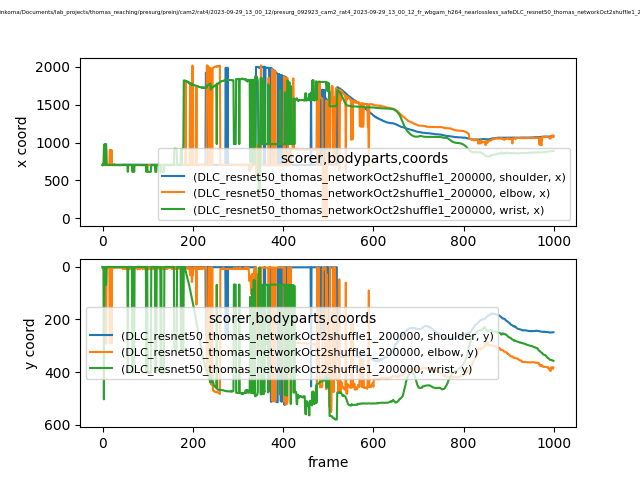

Data behind this chart, as committed beside it:
scorer, DLC_resnet50_thomas_networkOct2shuffle1_…, DLC_resnet50_thomas_networkOct2shuffle1_…, DLC_resnet50_thomas_networkOct2shuffle1_…, DLC_resnet50_thomas_networkOct2shuffle1_…, DLC_resnet50_thomas_networkOct2shuffle1_…, DLC_resnet50_thomas_networkOct2shuffle1_…, DLC_resnet50_thomas_networkOct2shuffle1_…, DLC_resnet50_thomas_networkOct2shuffle1_…, DLC_resnet50_thomas_networkOct2shuffle1_…
bodyparts, shoulder, shoulder, shoulder, elbow, elbow, elbow, wrist, wrist, wrist
coords, x, y, likelihood, x, y, likelihood, x, y, likelihood
0, 705.8, 2.568, 0.1304, 700.1, 3.575, 0.02605, 703.2, 1.372, 0.005759
1, 706.2, 2.442, 0.1065, 708.8, 6.881, 0.01801, 713, 1.422, 0.004418
2, 706, 2.427, 0.1166, 700.4, 3.431, 0.02054, 703.5, 1.32, 0.004419
3, 705.8, 2.475, 0.09569, 700.4, 3.387, 0.02175, 915.2, 503.5, 0.005546
4, 706.2, 2.254, 0.1124, 700.5, 3.362, 0.02455, 976, 69.46, 0.01027
5, 705.7, 2.398, 0.1119, 700.4, 3.483, 0.02299, 978.8, 69.01, 0.006737
6, 705.5, 2.424, 0.1077, 700.4, 3.466, 0.0225, 703.4, 1.239, 0.005193
7, 705.9, 2.308, 0.1035, 700.6, 3.428, 0.02522, 978.8, 69.19, 0.005951
8, 705.6, 2.558, 0.117, 902.4, 293, 0.05769, 978.9, 69.27, 0.007196
9, 705.8, 2.473, 0.1087, 700.5, 3.465, 0.02162, 703.5, 1.344, 0.004841
10, 705.4, 2.427, 0.1115, 699.9, 3.874, 0.01916, 703.2, 1.223, 0.00412
11, 705.5, 2.452, 0.1039, 700.5, 3.524, 0.03312, 702.8, 1.474, 0.007264
12, 705.8, 2.488, 0.1142, 700.4, 3.477, 0.02302, 703.5, 1.225, 0.005023
13, 705.9, 2.512, 0.1074, 700.5, 3.529, 0.02675, 703.4, 1.326, 0.005661
14, 705.7, 2.396, 0.11, 700, 3.824, 0.01796, 703.7, 0.9867, 0.004071
15, 705.5, 2.306, 0.1018, 700.3, 3.396, 0.02315, 703.2, 1.2, 0.004735
16, 705.7, 2.357, 0.1024, 901.9, 291.1, 0.155, 703.3, 1.208, 0.004687
17, 706, 2.327, 0.08986, 901.1, 291.3, 0.04966, 703.2, 1.309, 0.006669
18, 705.8, 2.362, 0.09702, 700.4, 3.463, 0.02693, 703.3, 1.29, 0.005385
19, 705.8, 2.283, 0.09373, 700.3, 3.379, 0.02397, 703.2, 1.274, 0.00457
20, 705.7, 2.468, 0.1073, 900.4, 291.3, 0.02202, 703.8, 1.164, 0.003778
21, 706, 2.443, 0.09784, 703.8, 9.237, 0.02864, 703.5, 1.104, 0.005611
22, 705.9, 2.416, 0.103, 700.1, 3.705, 0.01963, 703.7, 1.145, 0.004092
23, 705.8, 2.477, 0.1052, 700.1, 3.621, 0.01919, 703.7, 1.188, 0.003945
24, 705.5, 2.378, 0.1143, 700, 3.779, 0.02029, 703.3, 1.149, 0.004769
25, 705.7, 2.384, 0.1071, 700, 3.764, 0.01804, 703.4, 1.1, 0.003745
26, 705.3, 2.484, 0.1191, 699.7, 4.114, 0.01715, 712.8, 1.177, 0.003626
27, 705.8, 2.452, 0.1051, 700.7, 3.325, 0.03593, 702.7, 1.473, 0.007106
28, 705.5, 2.296, 0.1096, 700.3, 3.414, 0.02668, 702.6, 1.451, 0.006103
29, 705.3, 2.422, 0.1107, 700.3, 3.564, 0.03006, 702.6, 1.564, 0.00709
30, 705.3, 2.621, 0.123, 699.8, 4.032, 0.03016, 702.6, 1.362, 0.006907
31, 705.3, 2.627, 0.1195, 699.8, 4.046, 0.02937, 702.7, 1.297, 0.006794
32, 705.6, 2.297, 0.1099, 700.4, 3.53, 0.03102, 702.7, 1.483, 0.007735
33, 705.5, 2.447, 0.1229, 700.1, 3.934, 0.03223, 702.6, 1.218, 0.007411
34, 705.3, 2.452, 0.1231, 699.8, 4.143, 0.02619, 702.8, 1.156, 0.006372
35, 705.6, 2.581, 0.117, 700, 3.837, 0.02873, 702.9, 1.261, 0.006799
36, 706.2, 2.273, 0.1041, 700.7, 3.299, 0.02523, 703.3, 1.434, 0.005886
37, 706, 2.367, 0.1084, 700.7, 3.4, 0.02711, 703.2, 1.493, 0.005921
38, 705.3, 2.66, 0.1151, 699.9, 4.04, 0.02382, 702.9, 1.199, 0.00552
39, 705.3, 2.634, 0.1195, 699.9, 3.999, 0.02694, 702.7, 1.216, 0.006346
40, 705.9, 2.229, 0.1054, 700.7, 3.497, 0.02839, 702.9, 1.229, 0.006662
41, 705.6, 2.552, 0.1113, 700.2, 3.906, 0.03765, 702.5, 1.138, 0.007926
42, 705.5, 2.483, 0.1083, 700.2, 3.978, 0.0307, 702.8, 1.04, 0.007254
43, 705.7, 2.447, 0.09903, 700.4, 3.767, 0.0347, 702.6, 0.9574, 0.007296
44, 706.4, 2.077, 0.09291, 700.9, 3.234, 0.03382, 703, 1.522, 0.006663
45, 706, 2.22, 0.09454, 704.3, 8.96, 0.05214, 702.5, 1.329, 0.009133
46, 706, 2.337, 0.1036, 704, 9.503, 0.03077, 703.1, 1.328, 0.006469
47, 706.5, 2.251, 0.108, 700.5, 3.253, 0.02705, 703.2, 1.294, 0.005431
48, 707.1, 2.096, 0.08911, 705.4, 8.355, 0.03318, 703.7, 1.442, 0.00548
49, 706.5, 2.181, 0.09321, 704.7, 8.924, 0.03734, 703.3, 1.45, 0.006525
50, 706.1, 2.24, 0.09279, 700.4, 3.579, 0.0233, 703.3, 1.458, 0.005368
51, 705.6, 2.126, 0.1056, 703.3, 9.901, 0.03866, 702.7, 1.082, 0.008001
52, 706.1, 1.954, 0.08627, 701.2, 3.378, 0.03796, 703, 1.53, 0.008562
53, 706.3, 1.983, 0.08754, 701.2, 3.279, 0.0369, 703, 1.522, 0.00781
54, 705.8, 2.159, 0.1013, 703.6, 9.964, 0.03373, 702.7, 1.105, 0.007606
55, 706.3, 2.11, 0.09152, 704.4, 9.467, 0.02787, 703.4, 1.416, 0.006337
56, 706.8, 2.001, 0.08213, 705.1, 8.424, 0.0327, 613, 402.1, 0.006632
57, 706.1, 2.038, 0.08807, 700.5, 3.626, 0.03391, 702.8, 1.368, 0.008039
... 942 more rows
